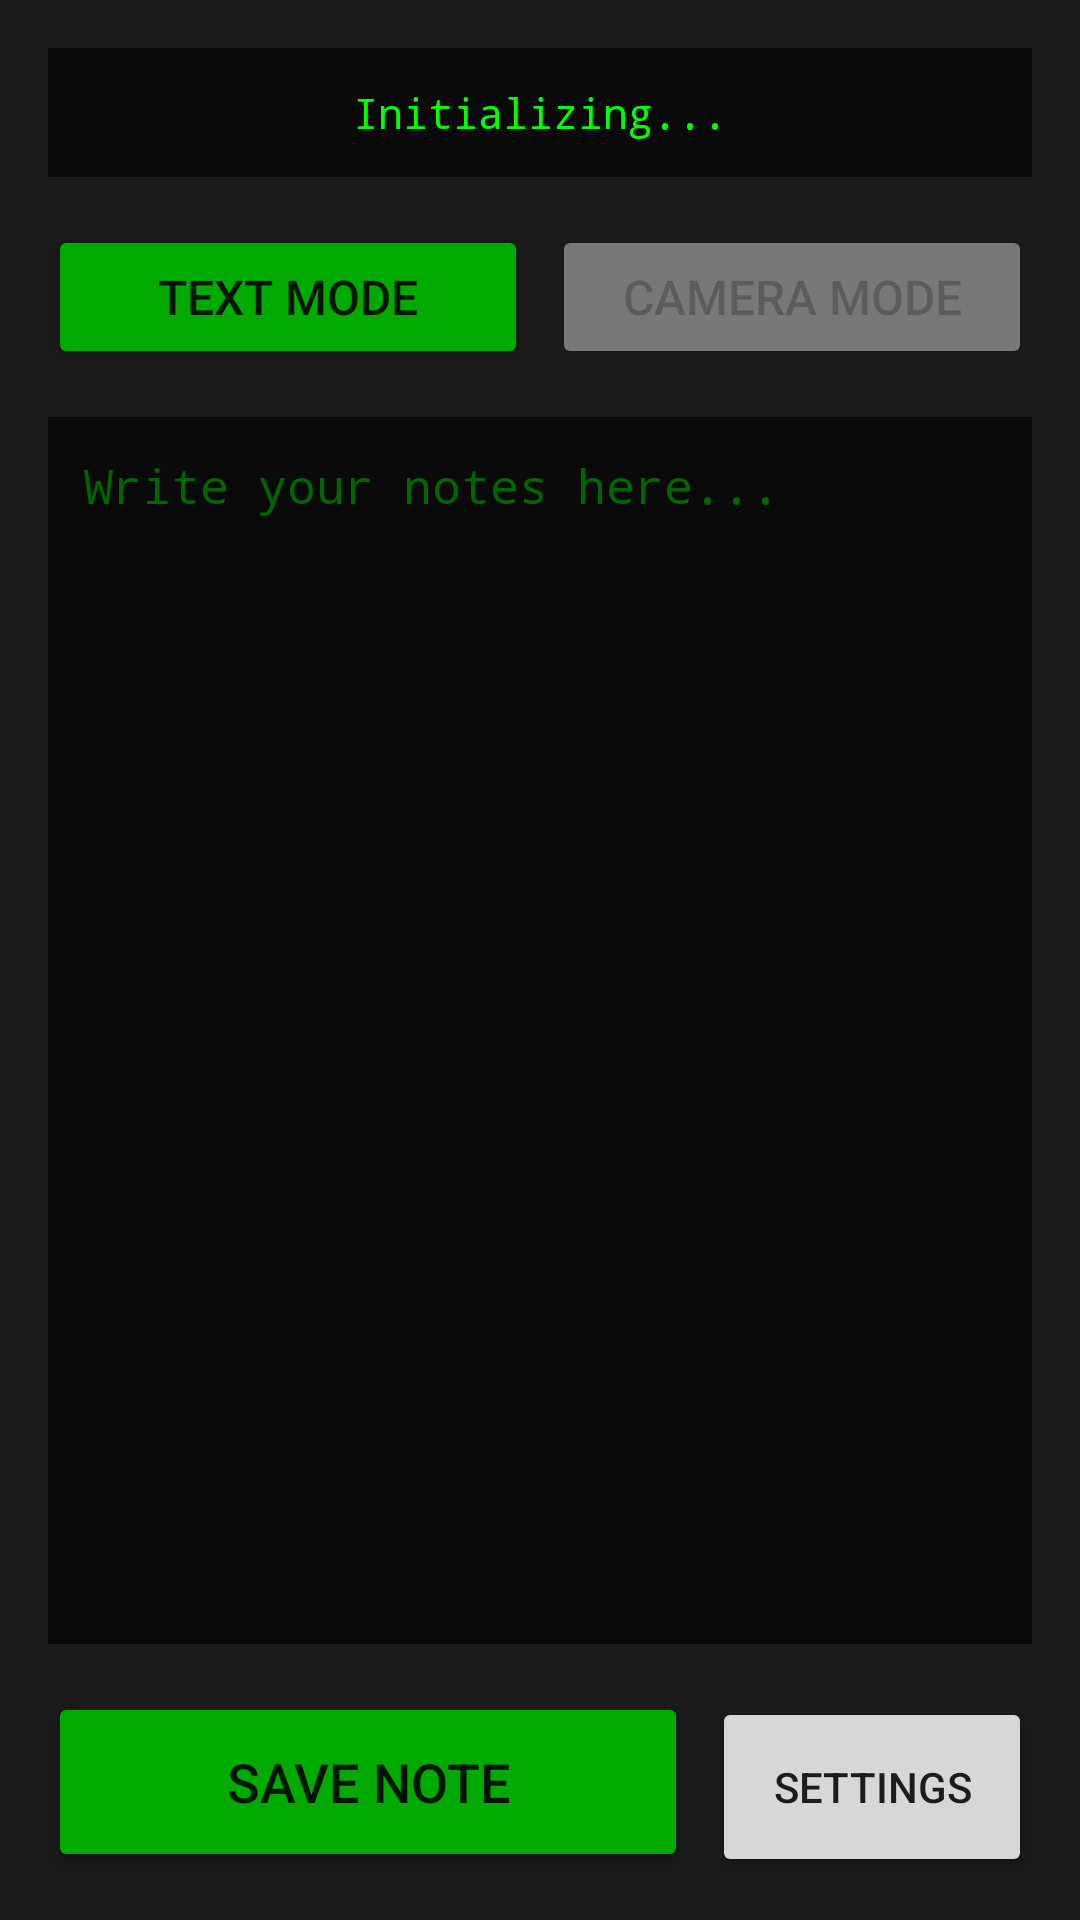

Write the Android layout XML for this screen, with the resource values it uses.
<!-- AndroidManifest.xml: application theme Theme.VitureHUD -->
<!-- res/layout/activity_main.xml -->
<?xml version="1.0" encoding="utf-8"?>
<LinearLayout
    xmlns:android="http://schemas.android.com/apk/res/android"
    android:layout_width="match_parent"
    android:layout_height="match_parent"
    android:orientation="vertical"
    android:background="#1A1A1A"
    android:padding="16dp">

    

    
    <TextView
        android:id="@+id/statusText"
        android:layout_width="match_parent"
        android:layout_height="wrap_content"
        android:text="Initializing..."
        android:textColor="#00FF00"
        android:textSize="14sp"
        android:fontFamily="monospace"
        android:gravity="center"
        android:padding="12dp"
        android:background="#0A0A0A"
        android:layout_marginBottom="16dp" />

    
    <LinearLayout
        android:layout_width="match_parent"
        android:layout_height="wrap_content"
        android:orientation="horizontal"
        android:layout_marginBottom="16dp">

        <Button
            android:id="@+id/modeTextButton"
            android:layout_width="0dp"
            android:layout_height="wrap_content"
            android:layout_weight="1"
            android:text="Text Mode"
            android:textSize="16sp"
            android:backgroundTint="#00AA00"
            android:layout_marginEnd="8dp" />

        <Button
            android:id="@+id/modeCameraButton"
            android:layout_width="0dp"
            android:layout_height="wrap_content"
            android:layout_weight="1"
            android:text="Camera Mode"
            android:textSize="16sp"
            android:enabled="false"
            android:alpha="0.5" />
    </LinearLayout>

    
    <EditText
        android:id="@+id/textInput"
        android:layout_width="match_parent"
        android:layout_height="0dp"
        android:layout_weight="1"
        android:background="#0A0A0A"
        android:gravity="top|start"
        android:hint="@string/text_hint"
        android:padding="12dp"
        android:textColor="#00FF00"
        android:textColorHint="#006600"
        android:textSize="16sp"
        android:inputType="textMultiLine|textNoSuggestions"
        android:fontFamily="monospace"
        android:scrollbars="vertical" />

    
    <LinearLayout
        android:id="@+id/cameraPlaceholder"
        android:layout_width="match_parent"
        android:layout_height="0dp"
        android:layout_weight="1"
        android:orientation="vertical"
        android:gravity="center"
        android:background="#0A0A0A"
        android:visibility="gone">

        <TextView
            android:layout_width="wrap_content"
            android:layout_height="wrap_content"
            android:text="Camera Preview on Glasses"
            android:textColor="#00AA00"
            android:textSize="20sp"
            android:fontFamily="monospace"
            android:layout_marginBottom="8dp" />

        <TextView
            android:layout_width="wrap_content"
            android:layout_height="wrap_content"
            android:text="Look at your glasses to see the preview"
            android:textColor="#666666"
            android:textSize="14sp"
            android:fontFamily="monospace" />
    </LinearLayout>

    
    <LinearLayout
        android:layout_width="match_parent"
        android:layout_height="wrap_content"
        android:orientation="horizontal"
        android:layout_marginTop="16dp">

        <Button
            android:id="@+id/captureButton"
            android:layout_width="0dp"
            android:layout_height="60dp"
            android:layout_weight="2"
            android:text="Save Note"
            android:textSize="18sp"
            android:backgroundTint="#00AA00"
            android:layout_marginEnd="8dp" />

        <Button
            android:id="@+id/settingsButton"
            android:layout_width="0dp"
            android:layout_height="60dp"
            android:layout_weight="1"
            android:text="@string/settings_button"
            android:textSize="14sp" />
    </LinearLayout>

</LinearLayout>
<!-- resources referenced by this layout -->
<resources>
  <string name="settings_button">Settings</string>
  <string name="text_hint">Write your notes here...</string>
  <style name="Theme.VitureHUD" parent="Theme.AppCompat.Light.NoActionBar">
          
          <item name="android:windowBackground">@android:color/black</item>
          <item name="android:windowFullscreen">true</item>
          <item name="android:windowContentOverlay">@null</item>
      </style>
</resources>
